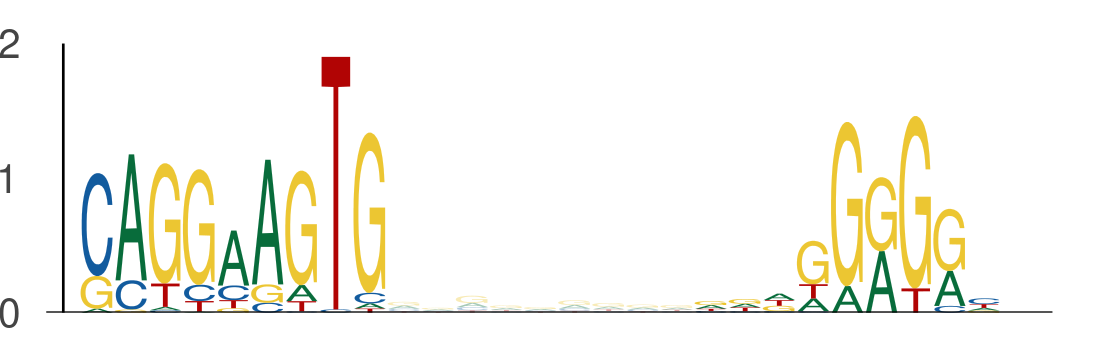

Data behind this chart, as committed beside it:
seq_index, start_position, end_position, is_reversed_complement
4985, 26, 35, 0
4985, 44, 53, 0
4737, 80, 89, 0
4737, 98, 107, 0
5377, 80, 89, 0
5377, 98, 107, 0
1525, 80, 89, 0
1525, 98, 107, 0
2774, 30, 39, 0
2774, 48, 57, 0
5850, 80, 89, 0
5850, 98, 107, 0
3855, 10, 19, 0
3855, 28, 37, 0
4755, 80, 89, 0
4755, 98, 107, 0
3876, 80, 89, 0
3876, 98, 107, 0
5549, 80, 89, 0
5549, 98, 107, 0
883, 80, 89, 0
883, 98, 107, 0
4512, 98, 107, 0
4512, 116, 125, 0
4846, 54, 63, 0
4846, 72, 81, 0
630, 80, 89, 0
630, 98, 107, 0
2157, 131, 140, 0
2157, 149, 158, 0
2603, 54, 63, 0
2603, 72, 81, 0
3881, 21, 30, 0
3881, 39, 48, 0
4074, 80, 89, 0
4074, 98, 107, 0
1067, 80, 89, 0
1067, 98, 107, 0
3479, 80, 89, 0
3479, 98, 107, 0
146, 112, 121, 0
146, 130, 139, 0
1666, 7, 16, 0
1666, 25, 34, 0
270, 80, 89, 0
270, 98, 107, 0
6036, 80, 89, 0
6036, 98, 107, 0
2568, 80, 89, 0
2568, 98, 107, 0
3786, 80, 89, 0
3786, 98, 107, 0
5237, 80, 89, 0
5237, 98, 107, 0
1805, 21, 30, 0
1805, 39, 48, 0
5648, 110, 119, 0
5648, 128, 137, 0
1566, 80, 89, 0
1566, 98, 107, 0
... 556 more rows
